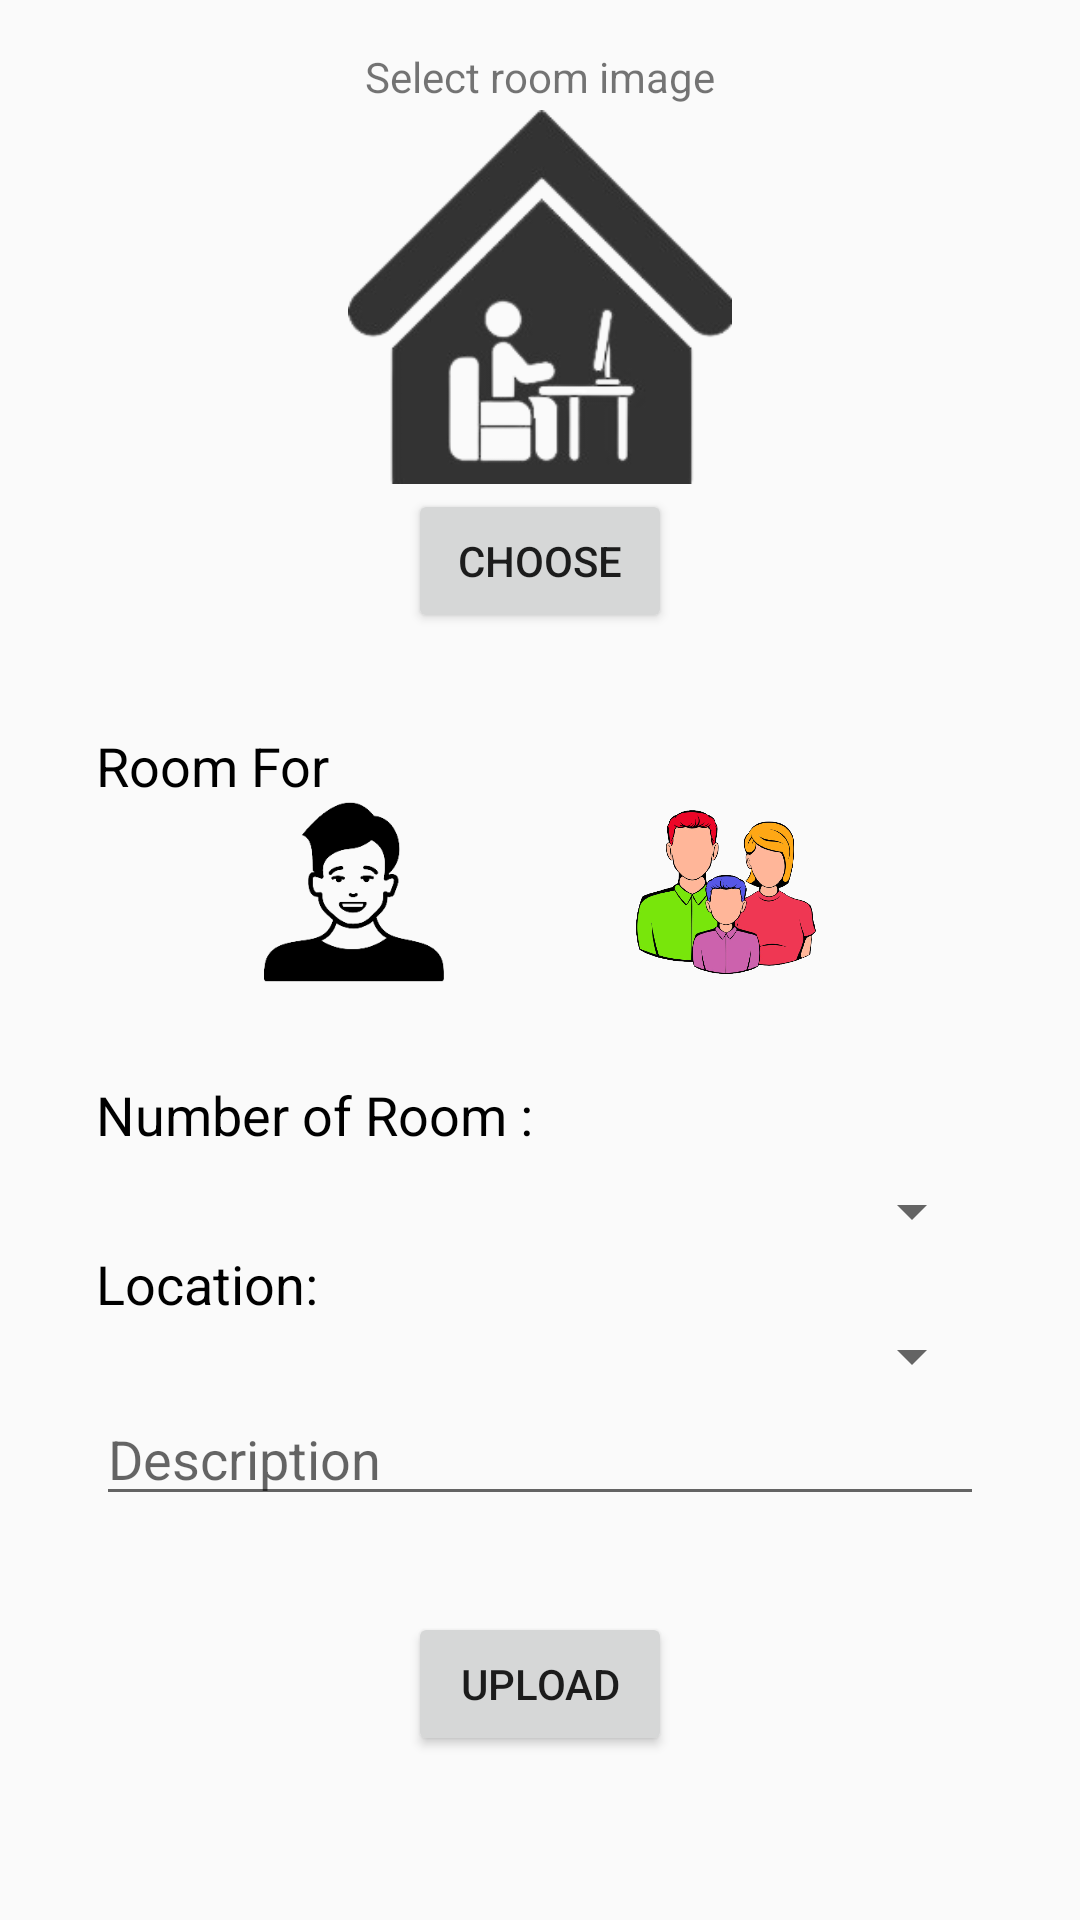

Produce the Android XML layout that renders to this screen, including the resource entries it uses.
<!-- AndroidManifest.xml: application theme Theme.AppCompat.Light.NoActionBar -->
<!-- res/layout/activity_upload_room.xml -->
<?xml version="1.0" encoding="utf-8"?>
<ScrollView xmlns:android="http://schemas.android.com/apk/res/android"
    xmlns:app="http://schemas.android.com/apk/res-auto"
    xmlns:tools="http://schemas.android.com/tools"
    android:layout_width="match_parent"
    android:layout_height="match_parent"
    tools:context=".UploadRoom">
<LinearLayout
    android:layout_width="match_parent"
    android:layout_height="match_parent">
    <androidx.constraintlayout.widget.ConstraintLayout
        android:layout_width="match_parent"
        android:layout_height="match_parent">
    <ImageView
        android:id="@+id/photo_upload_room"
        android:layout_width="128dp"
        android:layout_height="128dp"
        android:src="@drawable/upload_room"
        app:layout_constraintEnd_toEndOf="parent"
        app:layout_constraintStart_toStartOf="parent"
        app:layout_constraintTop_toBottomOf="@+id/textView3" />

    <TextView
        android:id="@+id/textView3"
        android:layout_width="wrap_content"
        android:layout_height="wrap_content"
        android:layout_marginTop="16dp"
        android:text="Select room image"
        app:layout_constraintEnd_toEndOf="parent"
        app:layout_constraintStart_toStartOf="parent"
        app:layout_constraintTop_toTopOf="parent" />

    <Button
        android:id="@+id/choose_upload_room"
        android:layout_width="wrap_content"
        android:layout_height="wrap_content"
        android:text="Choose"
        app:layout_constraintEnd_toEndOf="parent"
        app:layout_constraintStart_toStartOf="parent"
        app:layout_constraintTop_toBottomOf="@+id/photo_upload_room" />

    <LinearLayout
        android:id="@+id/linearLayout3"
        android:layout_width="match_parent"
        android:layout_height="wrap_content"
        android:orientation="vertical"
        app:layout_constraintEnd_toEndOf="parent"
        app:layout_constraintStart_toStartOf="parent"
        app:layout_constraintTop_toBottomOf="@+id/choose_upload_room">


        <LinearLayout
            android:id="@+id/linearLayout2"
            android:layout_width="match_parent"
            android:layout_height="wrap_content"
            android:layout_margin="32dp"
            android:orientation="vertical">

            <TextView
                android:layout_width="match_parent"
                android:layout_height="wrap_content"
                android:text="Room For"
                android:textAppearance="@style/TextAppearance.AppCompat.Medium"
                android:textColor="@color/black" />

            <LinearLayout
                android:layout_width="match_parent"
                android:layout_height="match_parent"
                android:gravity="center">

                <ImageView
                    android:id="@+id/room_for_single_upload_room"
                    android:layout_width="60dp"
                    android:layout_height="60dp"
                    android:layout_marginRight="32dp"
                    android:src="@drawable/single" />

                <ImageView
                    android:id="@+id/room_for_multiple_upload_room"
                    android:layout_width="60dp"
                    android:layout_height="60dp"
                    android:layout_marginLeft="32dp"
                    android:src="@drawable/multiple" />

            </LinearLayout>

        </LinearLayout>

        <LinearLayout
            android:id="@+id/gender_upload_room"
            android:layout_width="match_parent"
            android:layout_height="wrap_content"
            android:layout_margin="32dp"
            android:orientation="vertical"
            android:visibility="gone">

            <TextView
                android:id="@+id/textView4"
                android:layout_width="match_parent"
                android:layout_height="wrap_content"
                android:text="Gender :"
                android:textAppearance="@style/TextAppearance.AppCompat.Medium"
                android:textColor="@color/black" />

            <LinearLayout
                android:layout_width="match_parent"
                android:layout_height="match_parent"
                android:gravity="center">

                <ImageView
                    android:id="@+id/gender_male_upload_room"
                    android:layout_width="60dp"
                    android:layout_height="60dp"
                    android:layout_marginRight="32dp"
                    android:src="@drawable/man" />

                <ImageView
                    android:id="@+id/gender_woman_upload_room"
                    android:layout_width="60dp"
                    android:layout_height="60dp"
                    android:layout_marginLeft="32dp"
                    android:src="@drawable/woman" />

            </LinearLayout>
        </LinearLayout>
    </LinearLayout>

    <Spinner
        android:id="@+id/number_of_room_room_view"
        android:layout_width="match_parent"
        android:layout_height="wrap_content"
        android:layout_marginStart="32dp"
        android:layout_marginTop="8dp"
        android:layout_marginEnd="32dp"
        app:layout_constraintEnd_toEndOf="parent"
        app:layout_constraintStart_toStartOf="parent"
        app:layout_constraintTop_toBottomOf="@+id/textView5" />

    <TextView
        android:id="@+id/textView5"
        android:layout_width="wrap_content"
        android:layout_height="wrap_content"
        android:textColor="@color/black"
        android:layout_marginStart="32dp"
        android:textAppearance="@style/TextAppearance.AppCompat.Medium"
        android:text="Number of Room :"
        app:layout_constraintStart_toStartOf="parent"
        app:layout_constraintTop_toBottomOf="@+id/linearLayout3" />

    <Spinner
        android:id="@+id/location_room_view"
        android:layout_width="match_parent"
        android:layout_height="wrap_content"
        android:layout_marginStart="32dp"
        android:layout_marginEnd="32dp"
        app:layout_constraintEnd_toEndOf="parent"
        app:layout_constraintStart_toStartOf="parent"
        app:layout_constraintTop_toBottomOf="@+id/kjh" />

    <TextView
        android:id="@+id/kjh"
        android:layout_width="wrap_content"
        android:layout_height="wrap_content"
        android:layout_marginStart="32dp"
        android:text="Location:"
        android:textAppearance="@style/TextAppearance.AppCompat.Medium"
        android:textColor="@color/black"
        app:layout_constraintStart_toStartOf="parent"
        app:layout_constraintTop_toBottomOf="@+id/number_of_room_room_view" />

    <EditText
        android:id="@+id/description_upload_room"
        android:layout_width="0dp"
        android:layout_height="wrap_content"
        android:ems="10"
        android:gravity="start|top"
        android:hint="Description"
        android:inputType="textMultiLine"
        app:layout_constraintEnd_toEndOf="@+id/number_of_room_room_view"
        app:layout_constraintHorizontal_bias="1.0"
        app:layout_constraintStart_toStartOf="@+id/textView5"
        app:layout_constraintTop_toBottomOf="@+id/location_room_view" />

    <Button
        android:id="@+id/upload_upload_room"
        android:layout_width="wrap_content"
        android:layout_height="wrap_content"
        android:layout_marginTop="32dp"
        android:text="Upload"
        app:layout_constraintEnd_toEndOf="@+id/description_upload_room"
        app:layout_constraintStart_toStartOf="@+id/description_upload_room"
        app:layout_constraintTop_toBottomOf="@+id/description_upload_room" />
    </androidx.constraintlayout.widget.ConstraintLayout>
</LinearLayout>
</ScrollView>
<!-- resources referenced by this layout -->
<resources>
  <!-- drawable man: png bitmap (drawable, 39377 bytes) -->
  <!-- drawable multiple: png bitmap (drawable, 178180 bytes) -->
  <!-- drawable single: png bitmap (drawable, 7893 bytes) -->
  <!-- drawable upload_room: png bitmap (drawable, 22890 bytes) -->
  <!-- not gathered from this repository: default colours our renderer supplied (Android Studio template values) -->
  <color name="black">#FF000000</color>
</resources>
